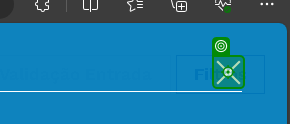
Task: Template for an iteractive process, in which a Queue Item is created when a transaction is started.
Workflow: LoginPortalUnilever

Step 1: click on the image in window 'Unilever Up-Docs' (msedge.exe)
